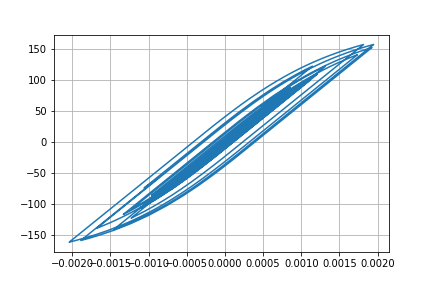

Source data for this figure (header and first rows):
Desplacment, Force
0.0, 0.0
-5.771069163566347e-07, -0.05771
-1.744067295220298e-06, -0.1744
-2.5313635597973922e-06, -0.2531
-2.4419918945031648e-06, -0.2442
-1.6808792209244385e-06, -0.1681
-9.477472819730084e-07, -0.09477
-9.494695085526915e-07, -0.09495
-1.8482665672930462e-06, -0.1848
-3.1487103880181773e-06, -0.3149
-3.9472595386794295e-06, -0.3947
-3.335783722859898e-06, -0.3336
-7.974421006817415e-07, -0.07974
3.5579832305447853e-06, 0.3558
9.063191745026764e-06, 0.9063
1.5002089385356882e-05, 1.5
2.0979078133783508e-05, 2.098
2.692976096936288e-05, 2.693
3.286871319453603e-05, 3.287
3.8652198248348925e-05, 3.865
4.3938006970269155e-05, 4.393
4.8065101904523815e-05, 4.806
5.0322586640957075e-05, 5.031
5.035802432621201e-05, 5.035
4.8491063950066095e-05, 4.848
4.5522624029585054e-05, 4.551
4.2257589209419074e-05, 4.225
3.939461566706944e-05, 3.938
3.7287291012765166e-05, 3.728
3.5981708094986e-05, 3.597
3.530191188904731e-05, 3.529
3.474768133629226e-05, 3.474
3.351893693243756e-05, 3.351
3.0877807130184204e-05, 3.087
2.6477428415644703e-05, 2.647
2.0348057806074742e-05, 2.034
1.2907908304447769e-05, 1.29
4.587750416830591e-06, 0.4576
-4.314258862305343e-06, -0.4326
-1.3506066627857312e-05, -1.352
-2.2618136023446714e-05, -2.263
-3.098430222266363e-05, -3.099
-3.7812982147731304e-05, -3.782
-4.2621145693015246e-05, -4.263
-4.5827217083235645e-05, -4.583
-4.830377584771298e-05, -4.831
-5.102199623825902e-05, -5.102
-5.475469389390334e-05, -5.475
-5.9678259925096786e-05, -5.967
-6.6138265138569e-05, -6.612
-7.475749783092805e-05, -7.473
-8.602715897728821e-05, -8.598
-9.975107971513327e-05, -9.967
-0.0001145, -11.43
-0.0001274, -12.73
-0.000136, -13.58
-0.0001386, -13.84
-0.0001352, -13.5
-0.0001271, -12.69
-0.0001161, -11.59
... 2,941 more rows
